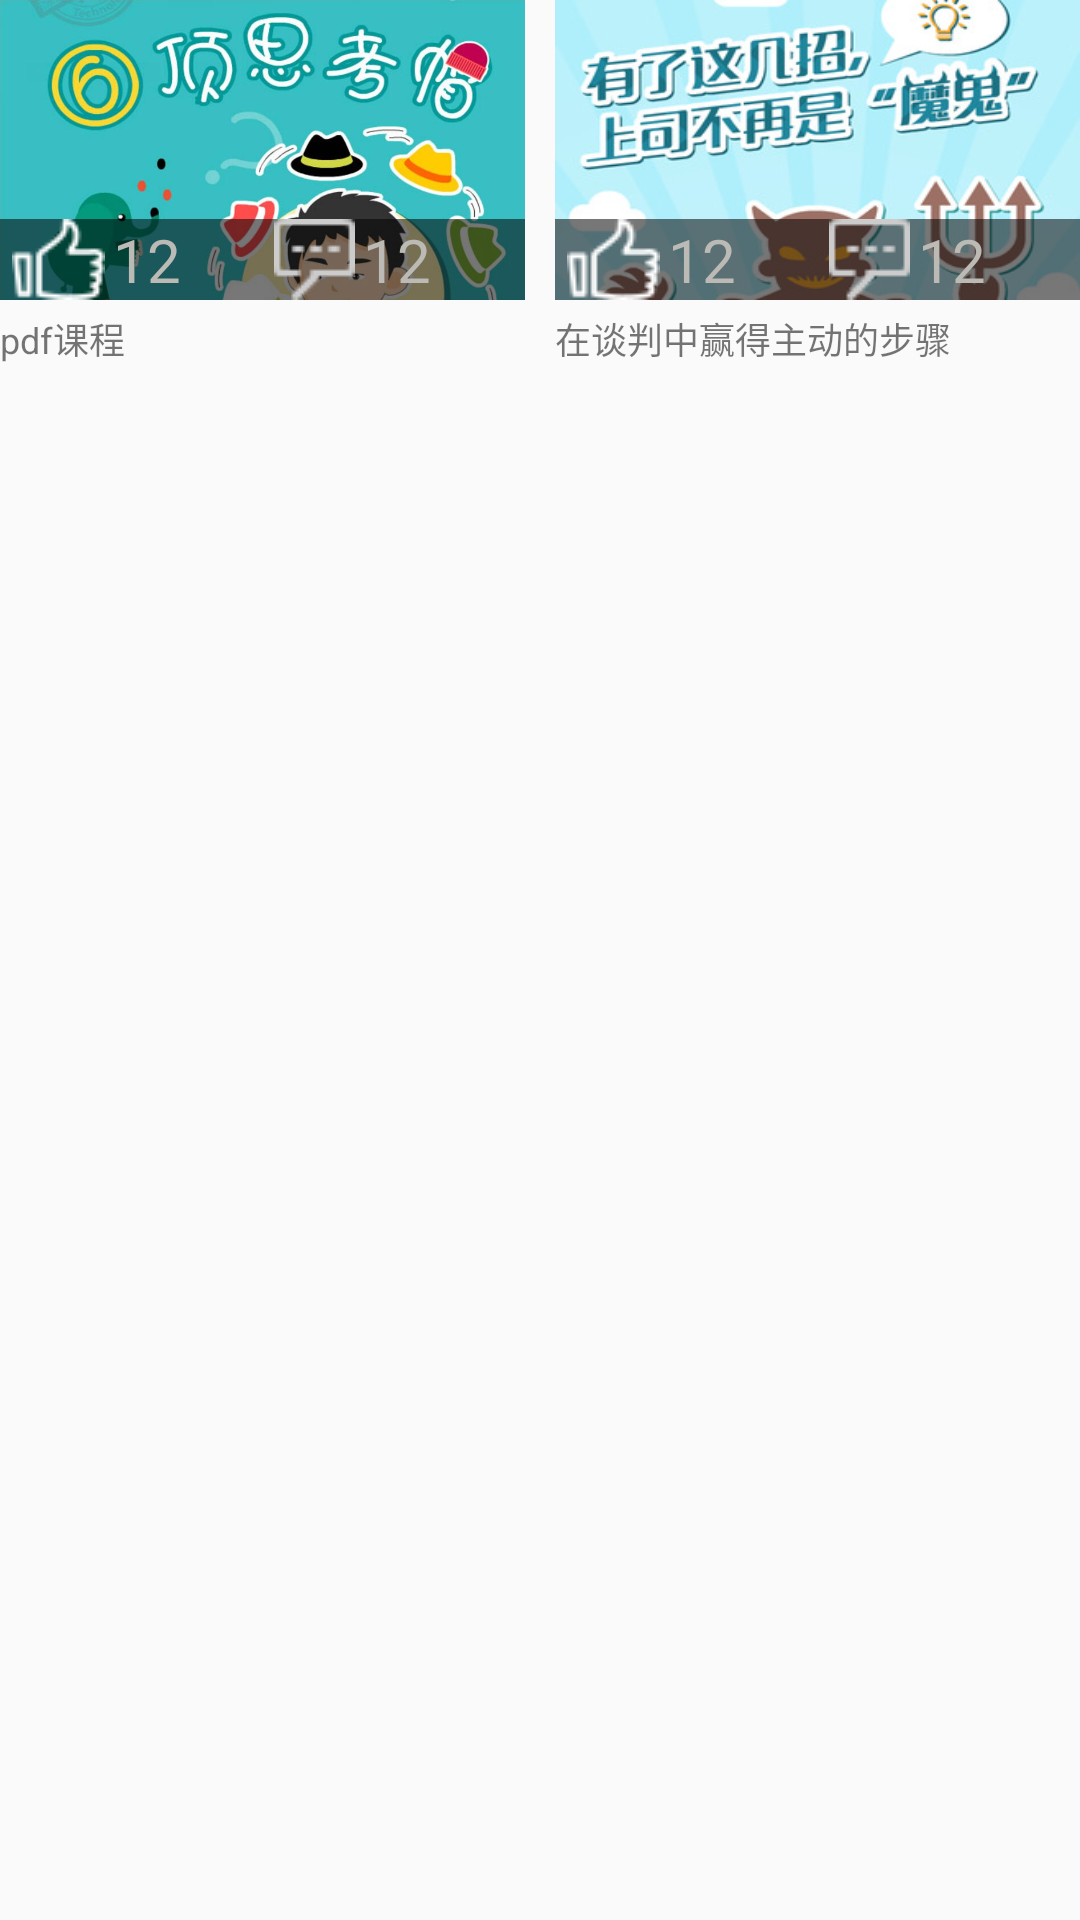

The Android layout XML behind this screen, and the referenced resources:
<!-- AndroidManifest.xml: application theme AppTheme -->
<!-- res/layout/home_course_item.xml -->
<?xml version="1.0" encoding="utf-8"?>
<LinearLayout xmlns:android="http://schemas.android.com/apk/res/android"
    android:layout_width="match_parent"
    android:layout_height="wrap_content"
    android:orientation="horizontal">

    <RelativeLayout xmlns:android="http://schemas.android.com/apk/res/android"
        android:id="@+id/home_course_1"
        android:layout_width="0dp"
        android:layout_weight="1"
        android:layout_height="wrap_content"
        >
        <ImageView
            android:id="@+id/home_course_icon_1"
            android:layout_width="wrap_content"
            android:layout_height="300px"
            android:layout_alignParentTop="true"
            android:scaleType="fitXY"
            android:src="@drawable/home_course_item_1" />

        <LinearLayout
            android:layout_width="match_parent"
            android:layout_height="wrap_content"
            android:layout_alignBottom="@id/home_course_icon_1"
            android:orientation="horizontal"
            android:background="@color/black_translucence">

            <TextView
                android:id="@+id/home_course_zan_total_1"
                android:layout_width="0dp"
                android:layout_height="wrap_content"
                android:layout_weight="1"
                android:drawableLeft="@drawable/zan_white"
                android:drawablePadding="8px"
                android:gravity="center_vertical"
                android:paddingLeft="4dp"
                android:text="12"
                android:textColor="@color/color_BBBAB5"
                android:textSize="20sp" />

            <TextView
                android:id="@+id/home_course_comment_total_1"
                android:layout_width="0dp"
                android:layout_height="wrap_content"
                android:layout_weight="1"
                android:drawableLeft="@drawable/include_comment_gray"
                android:drawablePadding="8px"
                android:gravity="center_vertical"
                android:paddingLeft="4dp"
                android:text="12"
                android:textColor="@color/color_BBBAB5"
                android:textSize="20sp" />
        </LinearLayout>
        <TextView
            android:id="@+id/home_course_name_1"
            android:layout_width="match_parent"
            android:layout_height="wrap_content"
            android:layout_below="@id/home_course_icon_1"
            android:layout_marginTop="4dp"
            android:textSize="12dp"
            android:text="pdf课程"/>
    </RelativeLayout>
    <View
        android:layout_width="10dp"
        android:layout_height="match_parent"></View>
    <RelativeLayout xmlns:android="http://schemas.android.com/apk/res/android"
        android:id="@+id/home_course_2"
        android:layout_width="0dp"
        android:layout_weight="1"
        android:layout_height="wrap_content"
        >
        <ImageView
            android:id="@+id/home_course_icon_2"
            android:layout_width="wrap_content"
            android:layout_height="300px"
            android:layout_alignParentTop="true"
            android:scaleType="fitXY"
            android:src="@drawable/home_course_item_3" />

        <LinearLayout
            android:layout_width="match_parent"
            android:layout_height="wrap_content"
            android:layout_alignBottom="@id/home_course_icon_2"
            android:orientation="horizontal"
            android:background="@color/black_translucence">

            <TextView
                android:id="@+id/home_course_zan_total_2"
                android:layout_width="0dp"
                android:layout_height="wrap_content"
                android:layout_weight="1"
                android:drawableLeft="@drawable/zan_white"
                android:drawablePadding="8px"
                android:gravity="center_vertical"
                android:paddingLeft="4dp"
                android:text="12"
                android:textColor="@color/color_BBBAB5"
                android:textSize="20sp" />

            <TextView
                android:id="@+id/home_course_comment_total_2"
                android:layout_width="0dp"
                android:layout_height="wrap_content"
                android:layout_weight="1"
                android:drawableLeft="@drawable/include_comment_gray"
                android:drawablePadding="8px"
                android:gravity="center_vertical"
                android:paddingLeft="4dp"
                android:text="12"
                android:textColor="@color/color_BBBAB5"
                android:textSize="20sp" />
        </LinearLayout>
        <TextView
            android:id="@+id/home_course_name_2"
            android:layout_width="match_parent"
            android:layout_height="wrap_content"
            android:layout_below="@id/home_course_icon_2"
            android:layout_marginTop="4dp"
            android:textSize="12dp"
            android:text="在谈判中赢得主动的步骤"/>
    </RelativeLayout>
</LinearLayout>
<!-- resources referenced by this layout -->
<resources>
  <color name="black_translucence">#88000000</color>
  <color name="color_BBBAB5">#BBBAB5</color>
  <!-- drawable home_course_item_1: png bitmap (drawable, 481005 bytes) -->
  <!-- drawable home_course_item_3: png bitmap (drawable, 38082 bytes) -->
  <!-- drawable include_comment_gray: png bitmap (drawable, 1234 bytes) -->
  <!-- drawable zan_white: png bitmap (drawable, 1505 bytes) -->
  <style name="AppTheme" parent="Theme.AppCompat.Light.NoActionBar">
          
      </style>
</resources>
